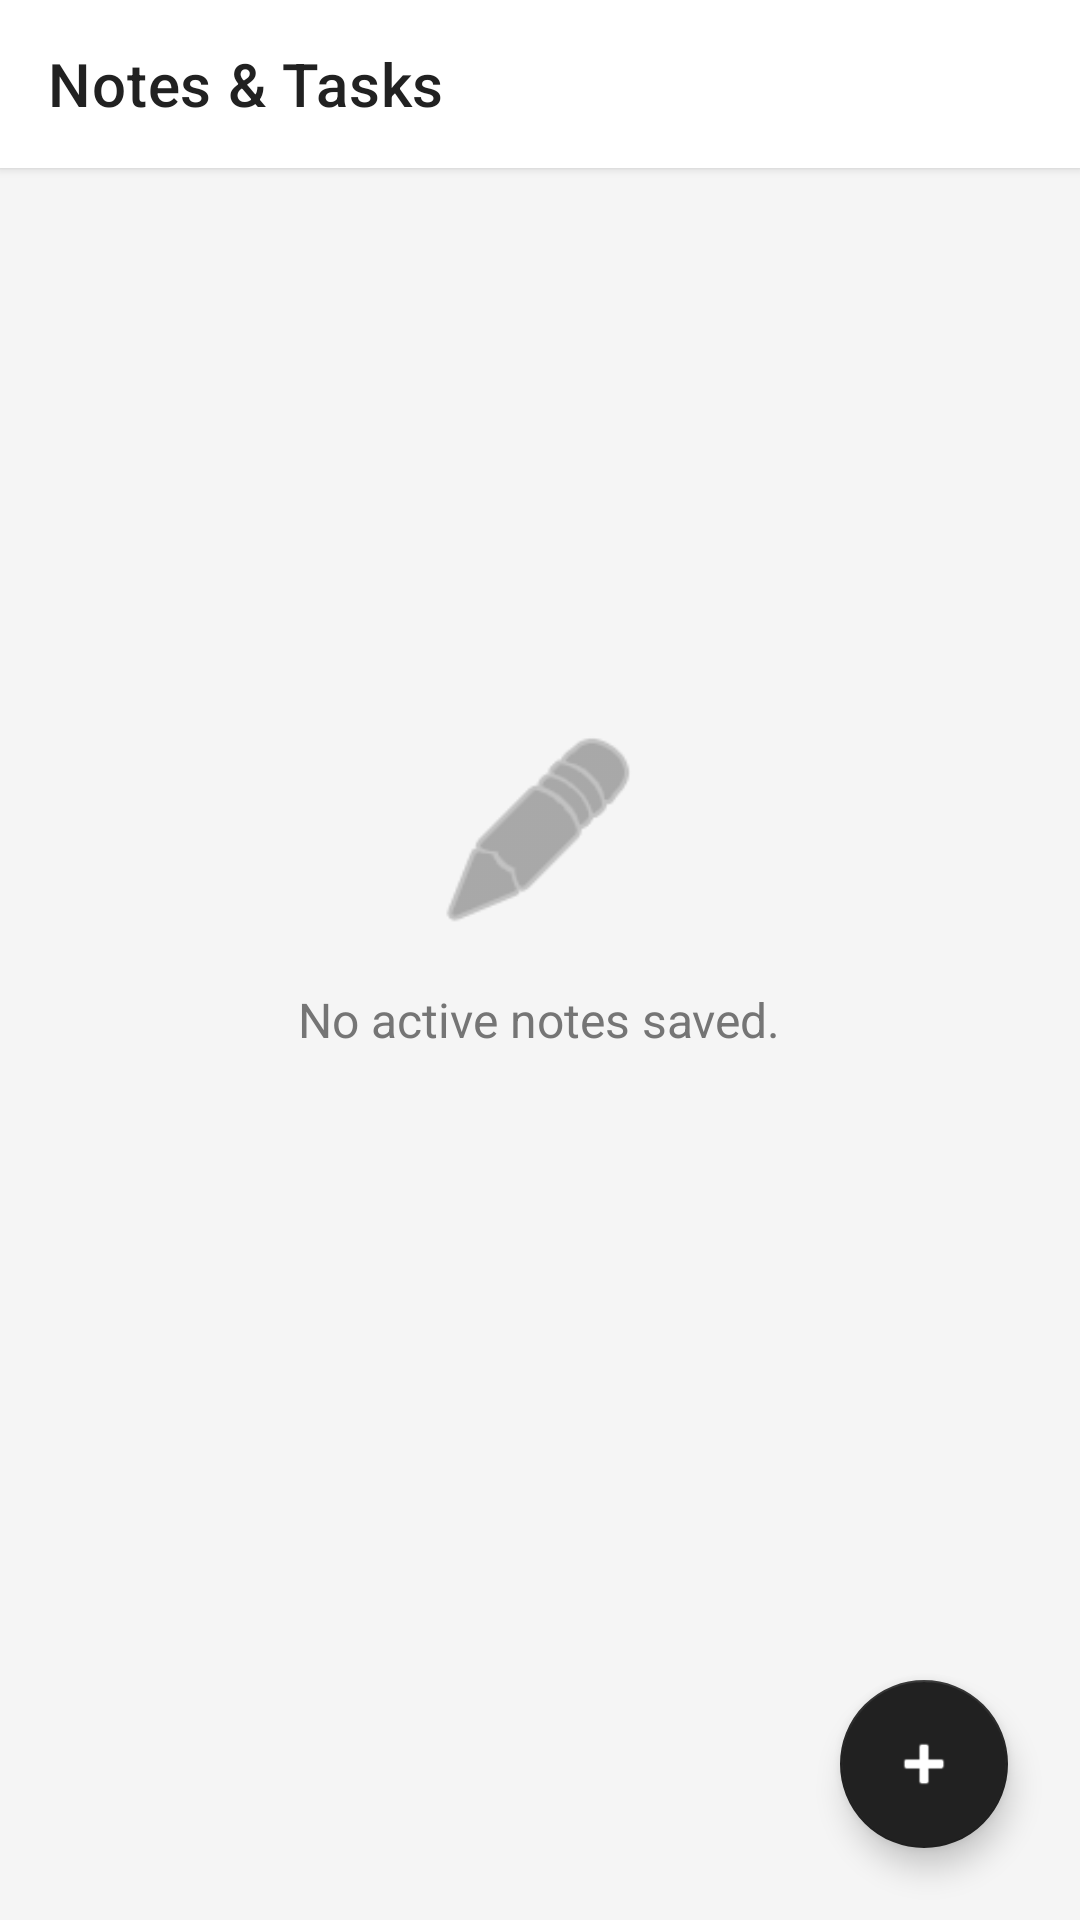

Layout XML and referenced resources for this Android screen:
<!-- AndroidManifest.xml: application theme Theme.Obhoy -->
<!-- res/layout/activity_decoy_safe.xml -->
<?xml version="1.0" encoding="utf-8"?>
<LinearLayout xmlns:android="http://schemas.android.com/apk/res/android"
    xmlns:app="http://schemas.android.com/apk/res-auto"
    xmlns:tools="http://schemas.android.com/tools"
    android:layout_width="match_parent"
    android:layout_height="match_parent"
    android:background="@color/decoy_bg"
    android:orientation="vertical"
    tools:context=".ui.escort.DecoySafeActivity">

    
    <com.google.android.material.appbar.MaterialToolbar
        android:id="@+id/toolbarDecoy"
        android:layout_width="match_parent"
        android:layout_height="?attr/actionBarSize"
        android:background="@color/decoy_surface"
        android:elevation="2dp"
        app:title="@string/decoy_safe_title"
        app:titleTextColor="@color/decoy_text_primary" />

    
    <FrameLayout
        android:layout_width="match_parent"
        android:layout_height="0dp"
        android:layout_weight="1"
        android:padding="24dp">

        
        <LinearLayout
            android:id="@+id/llEmptyState"
            android:layout_width="wrap_content"
            android:layout_height="wrap_content"
            android:layout_gravity="center"
            android:gravity="center"
            android:orientation="vertical">

            <ImageView
                android:layout_width="72dp"
                android:layout_height="72dp"
                android:contentDescription="Notes icon"
                android:src="@android:drawable/ic_menu_edit"
                app:tint="@color/decoy_text_secondary" />

            <TextView
                android:layout_width="wrap_content"
                android:layout_height="wrap_content"
                android:layout_marginTop="16dp"
                android:text="@string/decoy_empty_state"
                android:textColor="@color/decoy_text_secondary"
                android:textSize="16sp" />
        </LinearLayout>

        
        <EditText
            android:id="@+id/etDummyNote"
            android:layout_width="match_parent"
            android:layout_height="match_parent"
            android:background="@null"
            android:gravity="top|start"
            android:hint="Tap here to take a quick note..."
            android:importantForAutofill="no"
            android:inputType="textMultiLine"
            android:textColor="@color/decoy_text_primary"
            android:textColorHint="@color/decoy_text_secondary"
            android:textSize="16sp"
            android:visibility="gone" />

    </FrameLayout>

    
    <com.google.android.material.floatingactionbutton.FloatingActionButton
        android:id="@+id/fabAddNote"
        android:layout_width="wrap_content"
        android:layout_height="wrap_content"
        android:layout_gravity="end|bottom"
        android:layout_margin="24dp"
        android:contentDescription="Add new note"
        android:src="@android:drawable/ic_input_add"
        app:backgroundTint="@color/decoy_text_primary"
        app:tint="@color/white" />

</LinearLayout>
<!-- resources referenced by this layout -->
<resources>
  <color name="decoy_bg">#F5F5F5</color>
  <color name="decoy_surface">#FFFFFF</color>
  <color name="decoy_text_primary">#212121</color>
  <color name="decoy_text_secondary">#757575</color>
  <color name="white">#FFFFFF</color>
  <string name="decoy_empty_state">No active notes saved.</string>
  <string name="decoy_safe_title">Notes &amp; Tasks</string>
  <style name="Theme.Obhoy" parent="Theme.MaterialComponents.DayNight.NoActionBar">
          
          <item name="colorPrimary">@color/obhoy_primary</item>
          <item name="colorPrimaryVariant">@color/obhoy_primary_dark</item>
          <item name="colorOnPrimary">@color/white</item>
  
          
          <item name="colorSecondary">@color/obhoy_accent</item>
          <item name="colorSecondaryVariant">@color/obhoy_primary_dark</item>
          <item name="colorOnSecondary">@color/black</item>
  
          
          <item name="android:statusBarColor">@color/obhoy_primary_dark</item>
      </style>
  <color name="obhoy_primary">#D32F2F</color>
  <color name="obhoy_primary_dark">#9A0007</color>
  <color name="obhoy_accent">#FF6659</color>
  <color name="black">#000000</color>
</resources>
